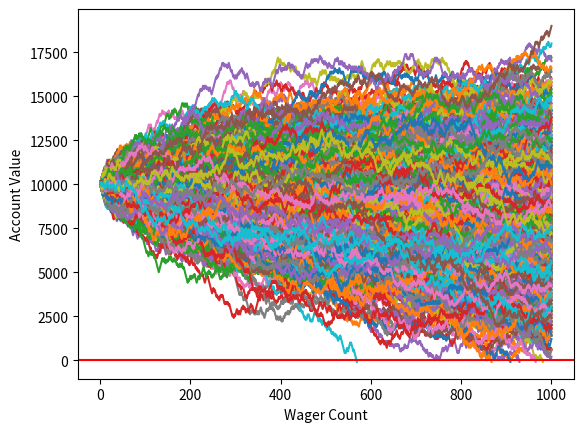

Here is the Python script that generated this plot:
import random
import matplotlib
import matplotlib.pyplot as plt
import time


def rollDice():
    roll = random.randint(1, 100)

    if roll == 100:
        return False
    elif roll <= 50:
        return False
    elif 100 > roll >= 50:
        return True


def doubler_bettor(funds, initial_wager, wager_count):
    global broke_count
    value = funds
    wager = initial_wager
    wX = []
    vY = []
    currentWager = 1
    previousWager = 'win'
    previousWagerAmount = initial_wager

    while currentWager <= wager_count:
        if previousWager == 'win':
            if rollDice():
                value += wager
                wX.append(currentWager)
                vY.append(value)
            else:
                value -= wager
                previousWager = 'loss'
                previousWagerAmount = wager
                wX.append(currentWager)
                vY.append(value)
                if value < 0:
                    broke_count += 1
                    currentWager += 10000000000000000
        elif previousWager == 'loss':
            if rollDice():
                wager = previousWagerAmount * 2
                value += wager
                wager = initial_wager
                previousWager = 'win'
                wX.append(currentWager)
                vY.append(value)
            else:
                wager = previousWagerAmount * 2
                value -= wager
                previousWager = 'loss'
                previousWagerAmount = wager
                wX.append(currentWager)
                vY.append(value)
                if value < 0:
                    currentWager += 10000000000000000
                    broke_count += 1

        currentWager += 1

    plt.plot(wX, vY)


def simple_bettor(funds, initial_wager, wager_count):
    ####
    global broke_count

    value = funds
    wager = initial_wager
    wX = []
    vY = []
    currentWager = 1
    while currentWager <= wager_count:
        if rollDice():
            value += wager
            wX.append(currentWager)
            vY.append(value)
        else:
            value -= wager
            wX.append(currentWager)
            vY.append(value)

            ###add me
            if value < 0:
                currentWager += 10000000000000000
                broke_count += 1
        currentWager += 1
    plt.plot(wX, vY)


x = 0
broke_count = 0
while x < 1000:
    simple_bettor(10000, 100, 1000)
    x += 1
print(('death rate:', (broke_count / float(x)) * 100))
print(('survival rate:', 100 - ((broke_count / float(x)) * 100)))
plt.axhline(0, color='r')
plt.ylabel('Account Value')
plt.xlabel('Wager Count')
plt.show()
